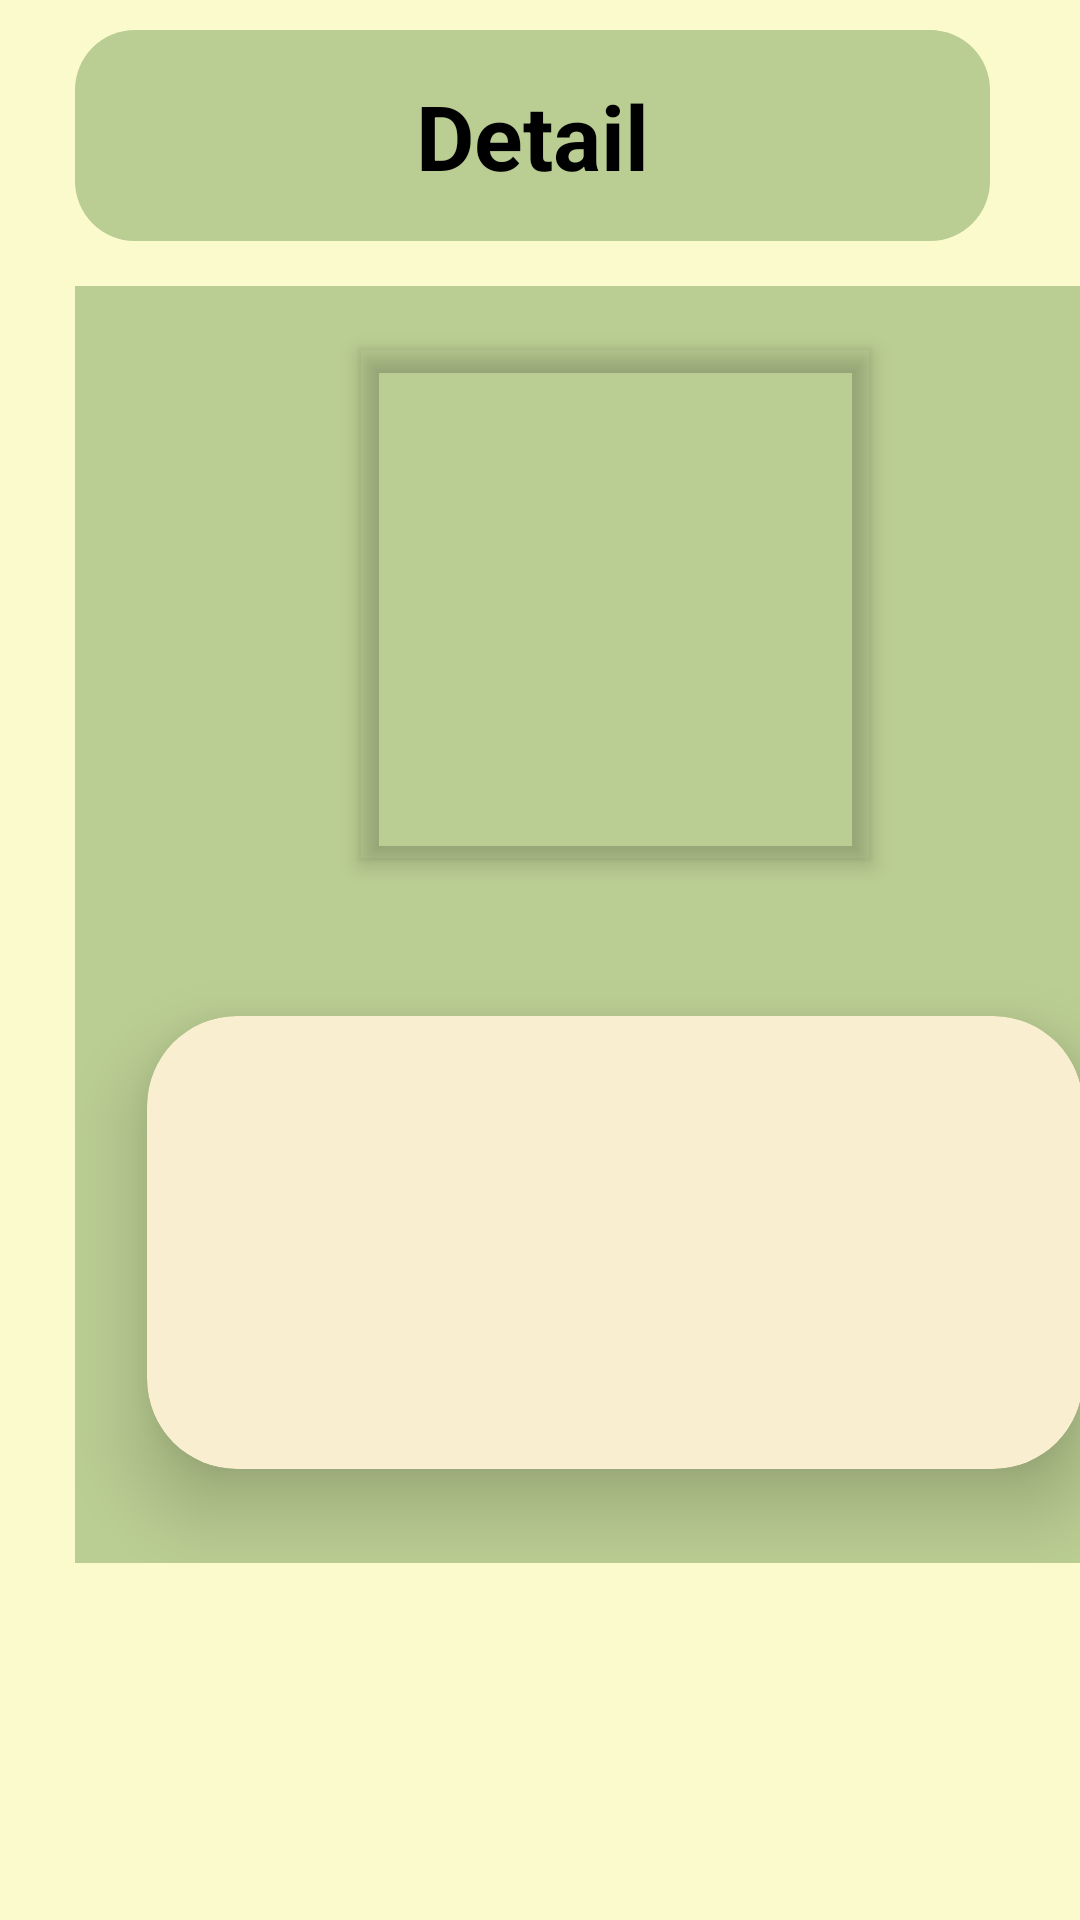

Layout XML and referenced resources for this Android screen:
<!-- AndroidManifest.xml: application theme Theme.UTSAPPMOB -->
<!-- res/layout/detail_activity.xml -->
<?xml version="1.0" encoding="utf-8"?>
<LinearLayout xmlns:android="http://schemas.android.com/apk/res/android"
    android:layout_width="match_parent"
    android:layout_height="match_parent"
    xmlns:tools="http://schemas.android.com/tools"
    xmlns:app="http://schemas.android.com/apk/res-auto"
    android:background="#FBFACD"
    android:orientation="vertical"
    android:scrollbarAlwaysDrawVerticalTrack="true">

    <RelativeLayout
        android:layout_width="match_parent"
        android:layout_height="10dp"/>

    <LinearLayout
        android:layout_width="match_parent"
        android:layout_height="wrap_content"
        android:orientation="horizontal">

        <RelativeLayout
            android:layout_width="15dp"
            android:layout_height="wrap_content"/>

            <TextView
            android:id="@+id/detail"
            android:layout_width="match_parent"
            android:layout_height="wrap_content"
            android:text="Detail"
            android:textStyle="bold"
            android:textSize="30sp"
            android:gravity="center"
            android:background="@drawable/backdepan"
            android:padding="15dp"
            android:textColor="@color/black"
            android:layout_marginLeft="10dp"
            android:layout_marginRight="30dp"/>

        <RelativeLayout
            android:layout_width="15dp"
            android:layout_height="wrap_content"/>
    </LinearLayout>

    <RelativeLayout
        android:layout_width="match_parent"
        android:layout_height="15dp"/>

    <LinearLayout
        android:layout_width="match_parent"
        android:layout_height="wrap_content"
        android:background="#BACD92"
        android:orientation="vertical">

        <LinearLayout
            android:layout_width="match_parent"
            android:layout_height="wrap_content"
            android:orientation="horizontal"
            android:layout_gravity="center">

            <RelativeLayout
                android:layout_width="25dp"
                android:layout_height="match_parent"
                android:background="#FBFACD"/>

            <com.google.android.material.imageview.ShapeableImageView
                xmlns:app="http://schemas.android.com/apk/res-auto"
                android:id="@+id/avatarDetail"
                android:layout_below="@+id/detail"
                android:layout_centerHorizontal="true"
                android:layout_marginTop="16dp"
                android:layout_marginBottom="16dp"
                android:layout_marginLeft="90dp"
                android:layout_marginRight="90dp"
                android:padding="5dp"
                android:elevation="4dp"
                android:layout_width="180dp"
                android:layout_height="180dp"
                android:layout_gravity="center"
                android:src="@drawable/account"
                app:civ_border_width="2dp"
                app:civ_border_color="@color/Abu4"/>

            <RelativeLayout
                android:layout_gravity="right"
                android:layout_width="25dp"
                android:layout_height="match_parent"
                android:background="#FBFACD"/>
        </LinearLayout>

        <LinearLayout
            android:orientation="horizontal"
            android:layout_width="match_parent"
            android:layout_height="wrap_content">

            <RelativeLayout
                android:background="#FBFACD"
                android:layout_width="25dp"
                android:layout_height="match_parent"/>

            <LinearLayout
                android:layout_width="match_parent"
                android:layout_height="wrap_content"
                android:orientation="horizontal">

                <androidx.cardview.widget.CardView
                    android:layout_width="360dp"
                    android:layout_height="wrap_content"
                    app:cardBackgroundColor="#FAEED1"
                    app:cardCornerRadius="30dp"
                    app:cardElevation="15dp"
                    app:cardUseCompatPadding="true">

                    <LinearLayout
                        android:layout_width="match_parent"
                        android:layout_height="wrap_content"
                        android:orientation="vertical"
                        android:padding="15dp">

                        <TextView
                            android:id="@+id/usernameDetail"
                            android:layout_width="match_parent"
                            android:layout_height="wrap_content"
                            android:layout_marginTop="10dp"
                            android:textSize="20dp"
                            android:textStyle="bold" />

                        <TextView
                            android:id="@+id/namaDetail"
                            android:layout_width="match_parent"
                            android:layout_height="wrap_content"
                            android:layout_marginTop="10dp"
                            android:textSize="20dp"
                            android:textStyle="bold" />

                        <TextView
                            android:id="@+id/bioDetail"
                            android:layout_width="match_parent"
                            android:layout_height="wrap_content"
                            android:layout_marginTop="10dp"
                            android:layout_marginBottom="10dp"
                            android:textSize="20dp"
                            android:textStyle="bold" />
                    </LinearLayout>
                </androidx.cardview.widget.CardView>

                <RelativeLayout
                    android:background="#FBFACD"
                    android:layout_width="25dp"
                    android:layout_height="match_parent"/>
            </LinearLayout>
        </LinearLayout>
        <LinearLayout
            android:layout_width="match_parent"
            android:layout_height="wrap_content"
            android:background="#FBFACD"
            android:orientation="vertical">

            <LinearLayout
                android:layout_width="360dp"
                android:layout_height="wrap_content"
                android:background="#BACD92"
                android:layout_gravity="center"
                android:orientation="vertical">

                <ProgressBar
                    android:id="@+id/progressBarDetail"
                    style="?android:attr/progressBarStyle"
                    android:layout_width="55dp"
                    android:layout_height="65dp"
                    android:layout_marginBottom="30dp"
                    android:layout_gravity="center"
                    android:visibility="gone"
                    app:layout_constraintBottom_toBottomOf="parent"
                    app:layout_constraintEnd_toEndOf="parent"
                    app:layout_constraintStart_toStartOf="parent"
                    app:layout_constraintTop_toTopOf="parent"
                    tools:visibility="visible"/>
            </LinearLayout>
        </LinearLayout>
    </LinearLayout>
</LinearLayout>
<!-- resources referenced by this layout -->
<resources>
  <!-- drawable backdepan (drawable) -->
  <?xml version="1.0" encoding="utf-8"?>
  <shape android:shape="rectangle" xmlns:android="http://schemas.android.com/apk/res/android">
      <solid android:color="#BACD92"/>
      <corners android:radius="20dp"/>
  </shape>
  <style name="Theme.UTSAPPMOB" parent="Base.Theme.UTSAPPMOB" />
  <style name="Base.Theme.UTSAPPMOB" parent="Theme.Material3.DayNight.NoActionBar">
          
          
      </style>
  <!-- not gathered from this repository: default colours our renderer supplied (Android Studio template values) -->
  <color name="black">#FF000000</color>
</resources>
